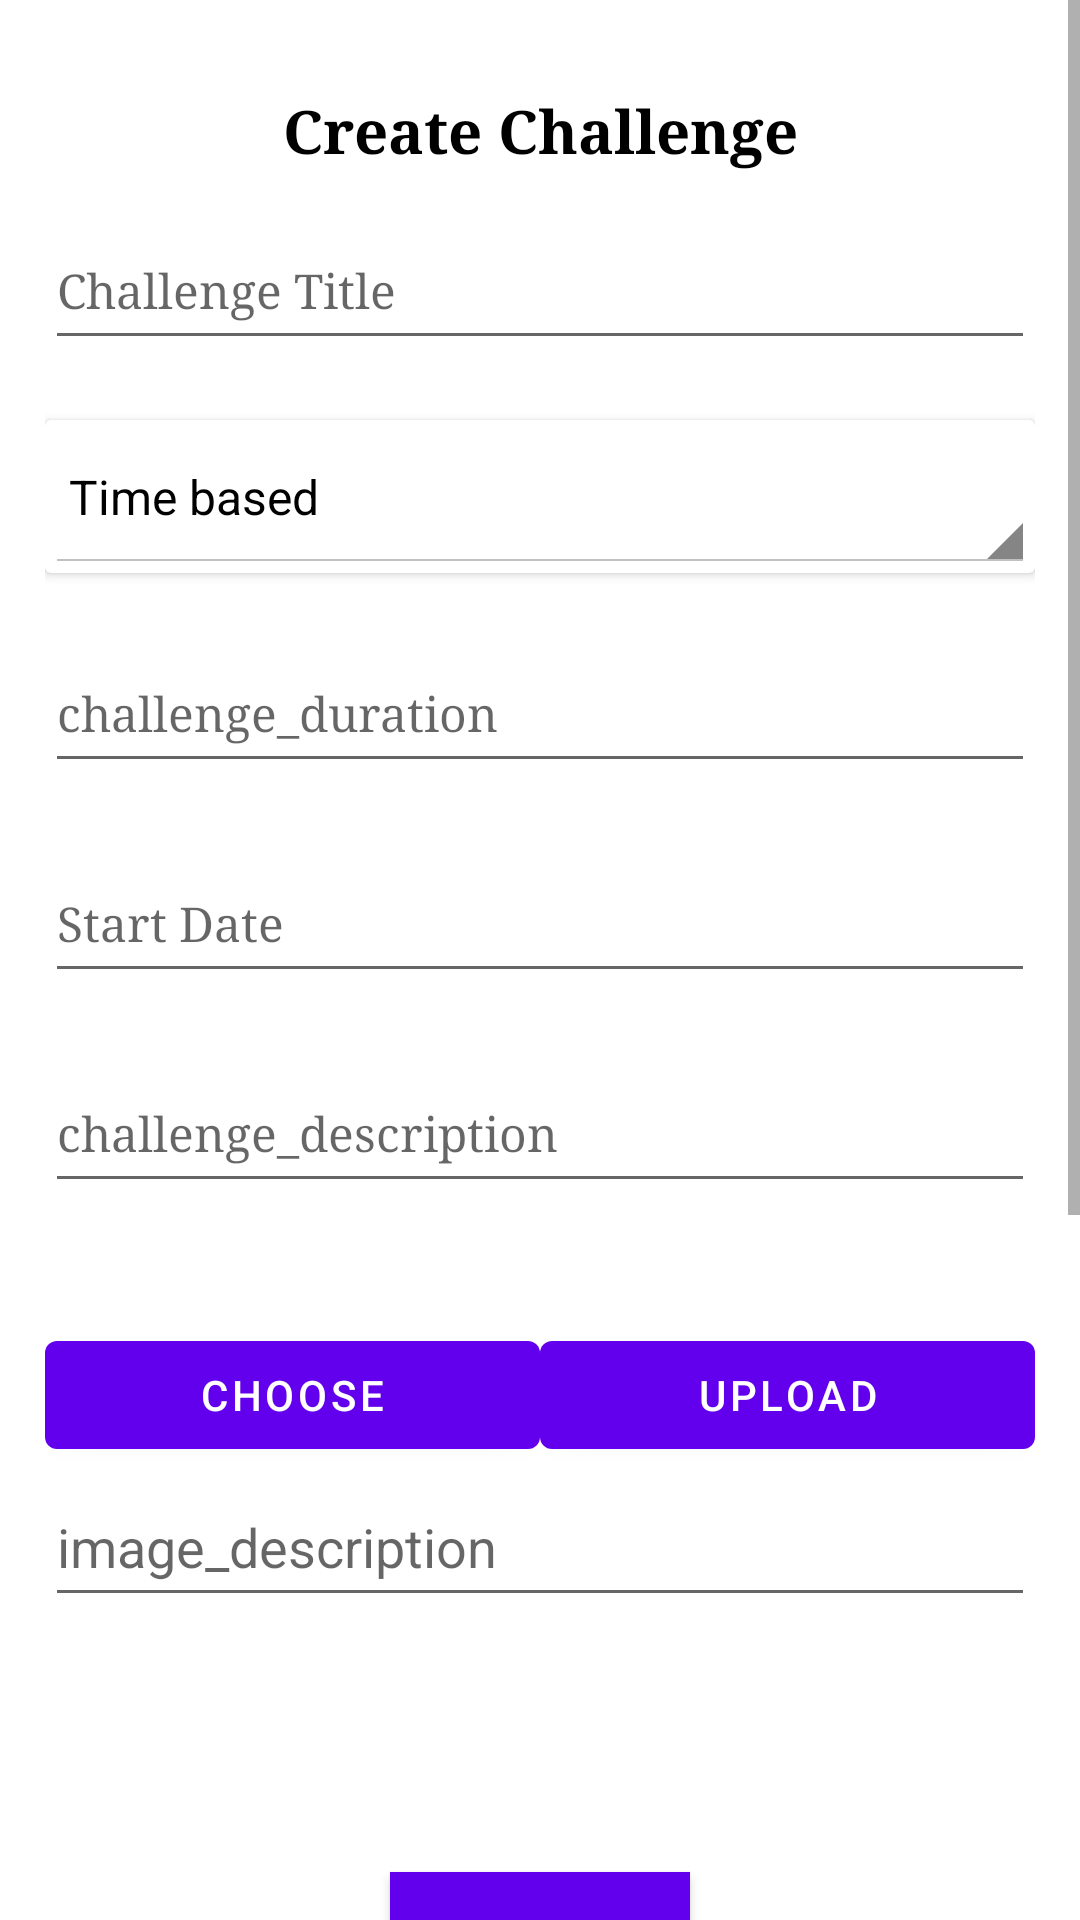

Produce the Android XML layout that renders to this screen, including the resource entries it uses.
<!-- AndroidManifest.xml: application theme Theme.LetsCompete -->
<!-- res/layout/activity_createchallenge.xml -->
<ScrollView xmlns:android="http://schemas.android.com/apk/res/android"
    xmlns:tools="http://schemas.android.com/tools"
    android:layout_width="match_parent"
    android:layout_height="match_parent"
    xmlns:app="http://schemas.android.com/apk/res-auto"
    tools:context=".activities.CreateChallengeActivity">

    <LinearLayout
        android:layout_width="match_parent"
        android:layout_height="wrap_content">
        <RelativeLayout
            android:layout_width="match_parent"
            android:layout_height="match_parent">

            <ImageView
                android:layout_width="match_parent"
                android:layout_height="match_parent"

                android:layout_alignParentBottom="false"
                android:layout_marginBottom="0dp"
                android:alpha="0.2"
                android:scaleType="center"
                />

            <LinearLayout
                android:id="@+id/info_selling"
                android:layout_width="match_parent"
                android:layout_height="match_parent"
                android:orientation="vertical"
                android:padding="15dp"
                tools:context="Fragments.SearchFragment">

                <LinearLayout
                    android:id="@+id/createchallenge"
                    android:layout_width="match_parent"
                    android:layout_height="wrap_content"
                    android:layout_marginTop="15dp"
                    android:orientation="vertical">
                    <TextView
                        android:layout_width="match_parent"
                        android:layout_height="40dp"
                        android:fontFamily="serif"
                        android:gravity="center_horizontal"
                        android:text="@string/create_challenge"
                        android:textColor="@android:color/black"
                        android:textSize="20sp"
                        android:textStyle="bold" />
                    <EditText
                        android:id="@+id/challengetitle"
                        android:layout_width="match_parent"
                        android:layout_height="50dp"
                        android:layout_marginBottom="20dp"
                        android:fontFamily="serif"
                        android:hint="@string/challenge_title"
                        android:textSize="16sp" />


                    <androidx.cardview.widget.CardView
                        android:layout_width="match_parent"
                        android:layout_height="wrap_content"
                        android:layout_marginBottom="20dp"

                        app:cardMaxElevation="5dp">

                        <Spinner
                            android:id="@+id/challengetype"
                            android:layout_width="match_parent"
                            android:layout_height="51dp"
                            android:fontFamily="serif"
                            android:gravity="center_horizontal"
                            android:paddingTop="5dp"
                            android:paddingBottom="5dp"
                            android:textColor="@color/black"
                            android:textSize="16sp"
                            android:entries="@array/challengetypes"
                            android:theme="@android:style/Theme.Holo.Light.DarkActionBar" />
                    </androidx.cardview.widget.CardView>


                    <EditText
                        android:id="@+id/challengeduration"
                        android:layout_width="match_parent"
                        android:layout_height="50dp"
                        android:layout_marginBottom="20dp"
                        android:fontFamily="serif"
                        android:hint="@string/challenge_duration"

                        android:textSize="16sp" />


                    <EditText
                        android:id="@+id/startdate"
                        android:layout_width="match_parent"
                        android:layout_height="50dp"
                        android:layout_marginBottom="20dp"
                        android:fontFamily="serif"
                        android:hint="Start Date"
                        android:textSize="16sp" />
                    <EditText
                        android:id="@+id/challengedescription"
                        android:layout_width="match_parent"
                        android:layout_height="50dp"
                        android:layout_marginBottom="20dp"
                        android:fontFamily="serif"
                        android:hint="@string/challenge_description"
                        android:textSize="16sp" />
                </LinearLayout>




                <LinearLayout
                    android:layout_width="match_parent"
                    android:layout_height="wrap_content"
                    android:layout_marginTop="20dp">


                    <Button
                        android:id="@+id/btnbrowse"
                        android:text="@string/choose"
                        android:layout_weight="1"
                        android:layout_width="0dp"
                        android:layout_height="wrap_content" />

                    
                    <Button
                        android:id="@+id/btnUpload"
                        android:text="@string/upload"
                        android:layout_weight="1"
                        android:layout_width="0dp"
                        android:layout_height="wrap_content" />

                </LinearLayout>

                <EditText
                    android:id="@+id/txtdata"
                    android:layout_width="match_parent"
                    android:layout_height="50dp"
                    android:hint="@string/image_description"
                    />

                <ImageView
                    android:id="@+id/image_view"
                    android:layout_width="381dp"
                    android:layout_height="35dp" />

                <Button
                    android:id="@+id/create"
                    android:layout_width="100dp"
                    android:layout_height="50dp"
                    android:layout_alignParentStart="true"
                    android:layout_alignParentLeft="true"
                    android:layout_gravity="center"
                    android:layout_marginStart="0dp"
                    android:layout_marginTop="50dp"
                    android:layout_marginEnd="0dp"
                    android:layout_marginBottom="322dp"
                    android:background="@color/black"
                    android:fontFamily="serif"
                    android:text="Create"
                    android:textColor="@color/white" />


            </LinearLayout>

        </RelativeLayout>
    </LinearLayout>
</ScrollView>
<!-- resources referenced by this layout -->
<resources>
  <string-array name="challengetypes">
          <item>Time based</item>
          <item>Score based</item>
          <item>Activity based</item>
          <item>Custom based</item>
      </string-array>
  <color name="black">#FF000000</color>
  <color name="white">#FFFFFFFF</color>
  <string name="challenge_description">challenge_description</string>
  <string name="challenge_duration">challenge_duration</string>
  <string name="challenge_title">Challenge Title</string>
  <string name="choose">Choose</string>
  <string name="create_challenge">Create Challenge</string>
  <string name="image_description">image_description</string>
  <string name="upload">Upload</string>
  <style name="Theme.LetsCompete" parent="Theme.MaterialComponents.DayNight.DarkActionBar">
          
          <item name="colorPrimary">@color/purple_500</item>
          <item name="colorPrimaryVariant">@color/purple_700</item>
          <item name="colorOnPrimary">@color/white</item>
          
          <item name="colorSecondary">@color/teal_200</item>
          <item name="colorSecondaryVariant">@color/teal_700</item>
          <item name="colorOnSecondary">@color/black</item>
          
          <item name="android:statusBarColor" tools:targetApi="l">?attr/colorPrimaryVariant</item>
          
      </style>
  <color name="purple_500">#FF6200EE</color>
  <color name="purple_700">#FF3700B3</color>
  <color name="teal_200">#FF03DAC5</color>
  <color name="teal_700">#FF018786</color>
</resources>
